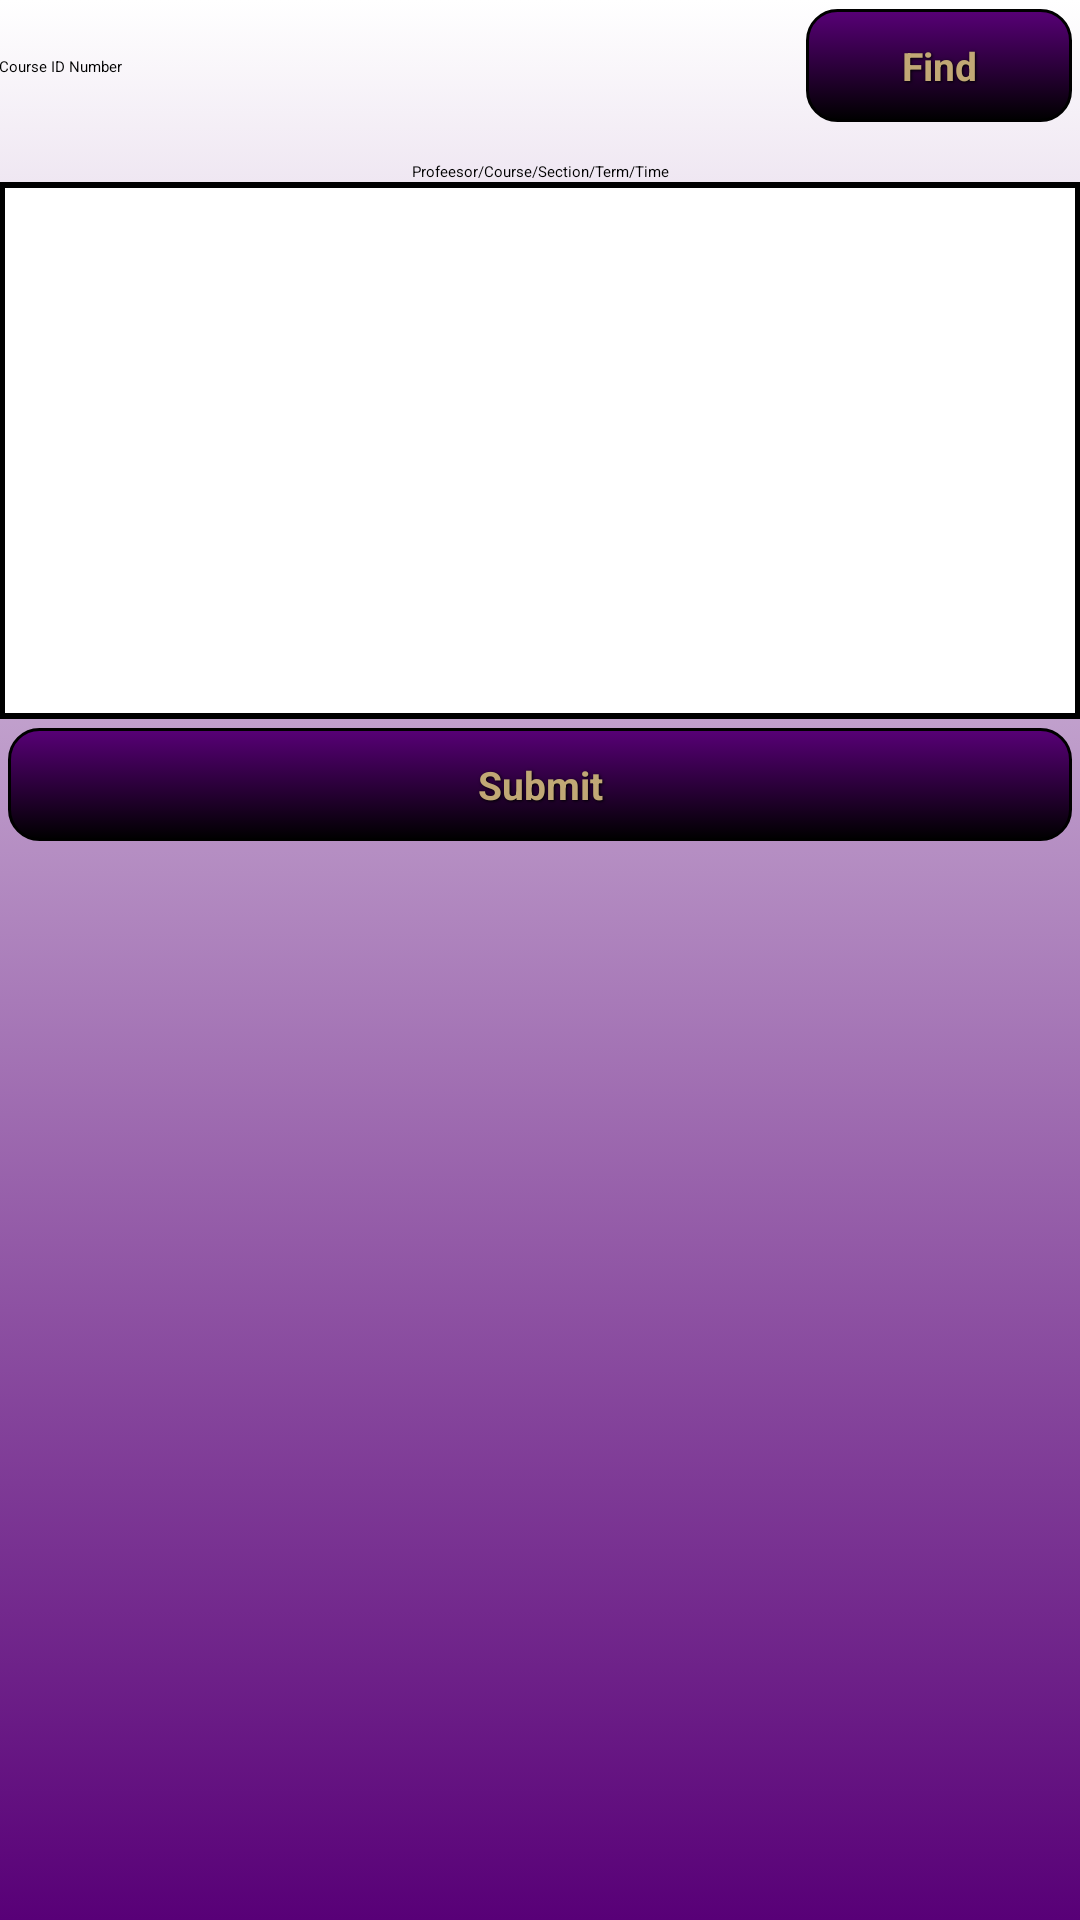

Produce the Android XML layout that renders to this screen, including the resource entries it uses.
<!-- AndroidManifest.xml: application theme AppTheme -->
<!-- res/layout/activity_10s_add_course.xml -->
<RelativeLayout xmlns:android="http://schemas.android.com/apk/res/android"
    xmlns:tools="http://schemas.android.com/tools"
    style="@style/BasicLayout"
    tools:context="com.example.teacherspet.control.AddCourseSActivity" >

    
    <LinearLayout
        android:id="@+id/addTop"
        android:layout_width="fill_parent"
        android:layout_height="wrap_content">
        
	    <EditText
	        android:id="@+id/cID"
	        android:inputType="number"
	        android:layout_width="0dp"
	        android:layout_height="wrap_content"
	        android:layout_weight="3"
	        android:hint="@string/lbl_enter_pID" />
	    
	    <Button
	        style="@style/ActionButton"
	        android:id="@+id/btn_find"
	        android:layout_weight="1"
	        android:layout_width="0dp"
	        android:text="@string/lbl_find"/>
	    </LinearLayout>
    
    
    <LinearLayout
        android:id="@+id/mid"
            android:layout_width="fill_parent"
            android:layout_height="wrap_content"
            android:layout_marginTop="10dp"
            android:layout_below="@id/addTop">
            <TextView         
                 android:layout_width="fill_parent"
                 android:layout_height="wrap_content"
                 android:gravity="center_horizontal"
                 android:text="@string/lbl_course_heading"/>
    </LinearLayout>
        
    <LinearLayout
        android:id="@+id/viewLayout"
        android:layout_width="fill_parent"
        android:layout_height="wrap_content"
        android:layout_below="@id/mid"
        android:background="@android:color/black">
	    
        <ListView
            android:id="@+id/courseView"
            android:layout_width="fill_parent"
            android:layout_height="175dp"
            android:layout_margin="2dp"
            android:background="@android:color/white"/>
    </LinearLayout>
    
    
    <Button 
        style="@style/ActionButton"
        android:id="@+id/btn_submit"
        android:layout_marginTop="5sp"
        android:layout_below="@id/viewLayout"
        android:text="@string/lbl_submit"/>

</RelativeLayout>
<!-- resources referenced by this layout -->
<resources>
  <string name="lbl_course_heading">Profeesor/Course/Section/Term/Time</string>
  <string name="lbl_enter_pID">Course ID Number</string>
  <string name="lbl_find">Find</string>
  <string name="lbl_submit">Submit</string>
  <style name="ActionButton" parent="@style/BasicButton">
          <item name="android:onClick">onClicked</item>
      </style>
  <style name="BasicLayout">
          <item name="android:layout_width">fill_parent</item>
          <item name="android:layout_height">fill_parent</item>
          <item name="android:background">@drawable/gradient_bg</item>
          <item name="android:paddingBottom">@dimen/activity_vertical_margin</item>
          <item name="android:paddingLeft">@dimen/activity_horizontal_margin</item>
          <item name="android:paddingRight">@dimen/activity_horizontal_margin</item>
          <item name="android:paddingTop">@dimen/activity_vertical_margin</item>
      </style>
  <style name="AppTheme" parent="AppBaseTheme">
          
      </style>
  <style name="BasicButton" parent="button">
          <item name="android:layout_width">match_parent</item>
          <item name="android:layout_height">wrap_content</item>
          <item name="android:textSize">13sp</item>
          <item name="android:gravity">center</item>
          <item name="android:textStyle">bold</item>
      </style>
  <!-- drawable gradient_bg (drawable-hdpi) -->
  <?xml version="1.0" encoding="utf-8"?>
  <selector xmlns:android="http://schemas.android.com/apk/res/android">
      <item>
          <shape>
          <gradient
              android:startColor="@color/white"
              android:endColor="@color/dk_purple"
              android:angle="270" />
          </shape>
      </item>
  </selector>
  <style name="AppBaseTheme" parent="Theme.Base.Light">
          
      </style>
  <style name="button">
        <item name="android:layout_width">250dp</item>
        <item name="android:layout_height">60dp</item>
        <item name="android:textColor">@color/gold</item>
        <item name="android:gravity">center</item>
        <item name="android:layout_margin">3dp</item>
        <item name="android:textSize">30sp</item>
        <item name="android:textStyle">bold</item>
        <item name="android:shadowColor">#000000</item>
        <item name="android:shadowDx">1</item>
        <item name="android:shadowDy">1</item>
        <item name="android:shadowRadius">2</item>
        <item name="android:background">@drawable/mybutton</item>
      </style>
  <color name="white">#ffffff</color>
  <color name="dk_purple">#580077</color>
  <color name="gold">#C1A875</color>
  <!-- drawable mybutton (drawable-hdpi) -->
  <?xml version="1.0" encoding="utf-8"?>
  <selector xmlns:android="http://schemas.android.com/apk/res/android">
      <item android:state_pressed="true">
          <shape>
              <solid
                  android:color="@color/dk_purple" />
              <stroke
                  android:width="1dp"
                  android:color="@color/black" />
              <corners
                  android:radius="10dp" />
              <padding
                  android:left="10dp"
                  android:top="10dp"
                  android:right="10dp"
                  android:bottom="10dp" />
          </shape>
      </item>
      <item>
          <shape>
              <gradient
                  android:startColor="@color/dk_purple"
                  android:endColor="@color/black"
                  android:angle="270" />
              <stroke
                  android:width="1dp"
                  android:color="@color/black" />
              <corners
                  android:radius="10dp" />
              <padding
                  android:left="10dp"
                  android:top="10dp"
                  android:right="10dp"
                  android:bottom="10dp" />
          </shape>
      </item>
  </selector>
  <color name="black">#000000</color>
</resources>
